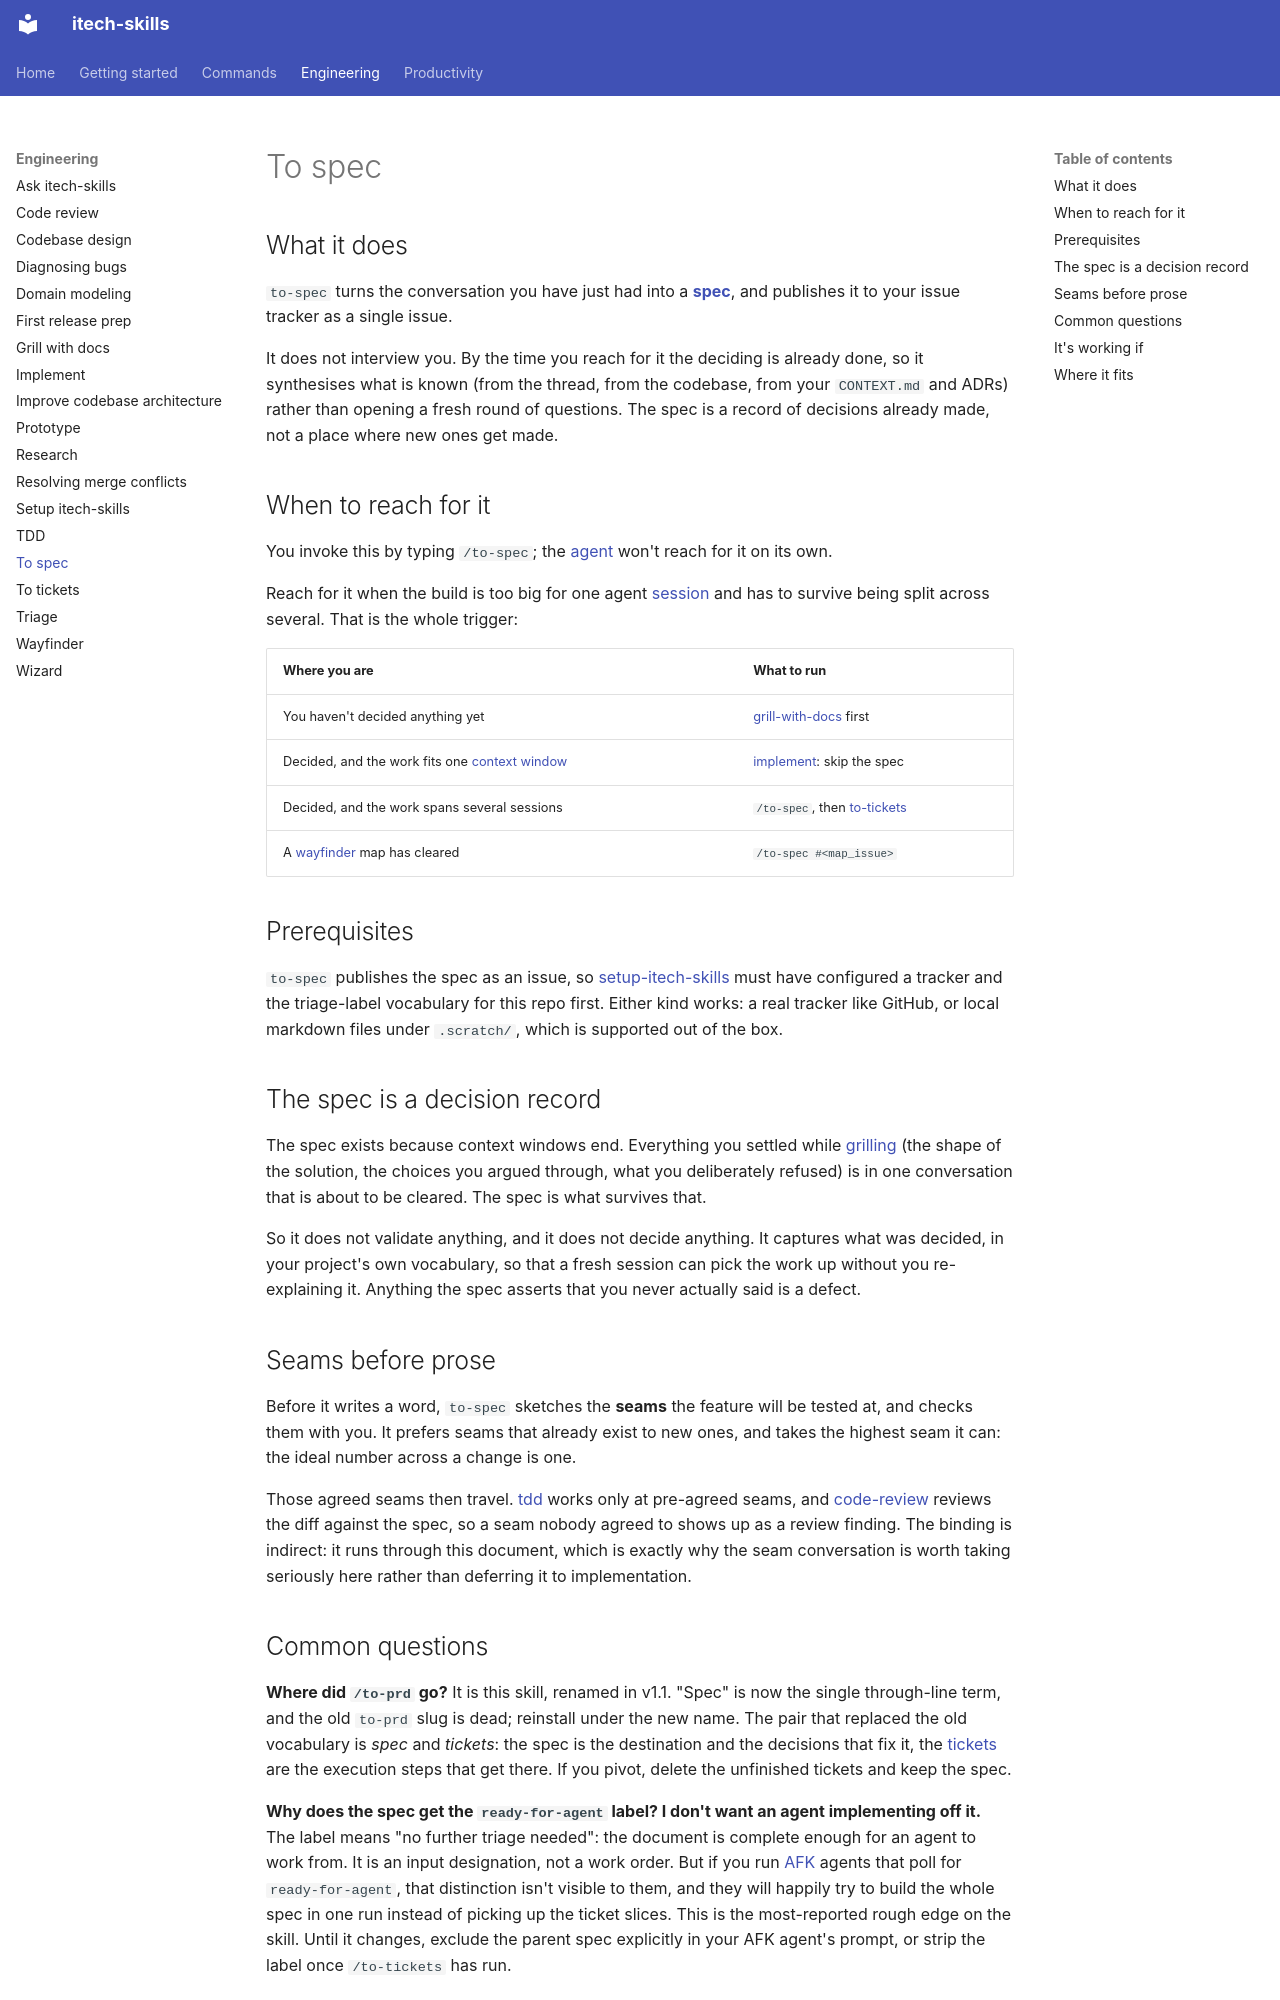

repository: rahularoratech/itech-skills · page: engineering/to-spec/index.html · generator: mkdocs

## What it does

`to-spec` turns the conversation you have just had into a **[spec](https://www.aihero.dev/ai-coding-dictionary/spec)**, and publishes it to your issue tracker as a single issue.

It does not interview you. By the time you reach for it the deciding is already done, so it synthesises what is known (from the thread, from the codebase, from your `CONTEXT.md` and ADRs) rather than opening a fresh round of questions. The spec is a record of decisions already made, not a place where new ones get made.

## When to reach for it

You invoke this by typing `/to-spec`; the [agent](https://www.aihero.dev/ai-coding-dictionary/agent) won't reach for it on its own.

Reach for it when the build is too big for one agent [session](https://www.aihero.dev/ai-coding-dictionary/session) and has to survive being split across several. That is the whole trigger:

| Where you are | What to run |
| --- | --- |
| You haven't decided anything yet | [grill-with-docs](https://github.com/rahularoratech/itech-skills/blob/main/docs/engineering/grill-with-docs.md) first |
| Decided, and the work fits one [context window](https://www.aihero.dev/ai-coding-dictionary/context-window) | [implement](https://github.com/rahularoratech/itech-skills/blob/main/docs/engineering/implement.md): skip the spec |
| Decided, and the work spans several sessions | `/to-spec`, then [to-tickets](https://github.com/rahularoratech/itech-skills/blob/main/docs/engineering/to-tickets.md) |
| A [wayfinder](https://github.com/rahularoratech/itech-skills/blob/main/docs/engineering/wayfinder.md) map has cleared | `/to-spec #<map_issue>` |

## Prerequisites

`to-spec` publishes the spec as an issue, so [setup-itech-skills](https://github.com/rahularoratech/itech-skills/blob/main/docs/engineering/setup-itech-skills.md) must have configured a tracker and the triage-label vocabulary for this repo first. Either kind works: a real tracker like GitHub, or local markdown files under `.scratch/`, which is supported out of the box.

## The spec is a decision record

The spec exists because context windows end. Everything you settled while [grilling](https://www.aihero.dev/ai-coding-dictionary/grilling) (the shape of the solution, the choices you argued through, what you deliberately refused) is in one conversation that is about to be cleared. The spec is what survives that.

So it does not validate anything, and it does not decide anything. It captures what was decided, in your project's own vocabulary, so that a fresh session can pick the work up without you re-explaining it. Anything the spec asserts that you never actually said is a defect.

## Seams before prose

Before it writes a word, `to-spec` sketches the **seams** the feature will be tested at, and checks them with you. It prefers seams that already exist to new ones, and takes the highest seam it can: the ideal number across a change is one.

Those agreed seams then travel. [tdd](https://github.com/rahularoratech/itech-skills/blob/main/docs/engineering/tdd.md) works only at pre-agreed seams, and [code-review](https://github.com/rahularoratech/itech-skills/blob/main/docs/engineering/code-review.md) reviews the diff against the spec, so a seam nobody agreed to shows up as a review finding. The binding is indirect: it runs through this document, which is exactly why the seam conversation is worth taking seriously here rather than deferring it to implementation.
